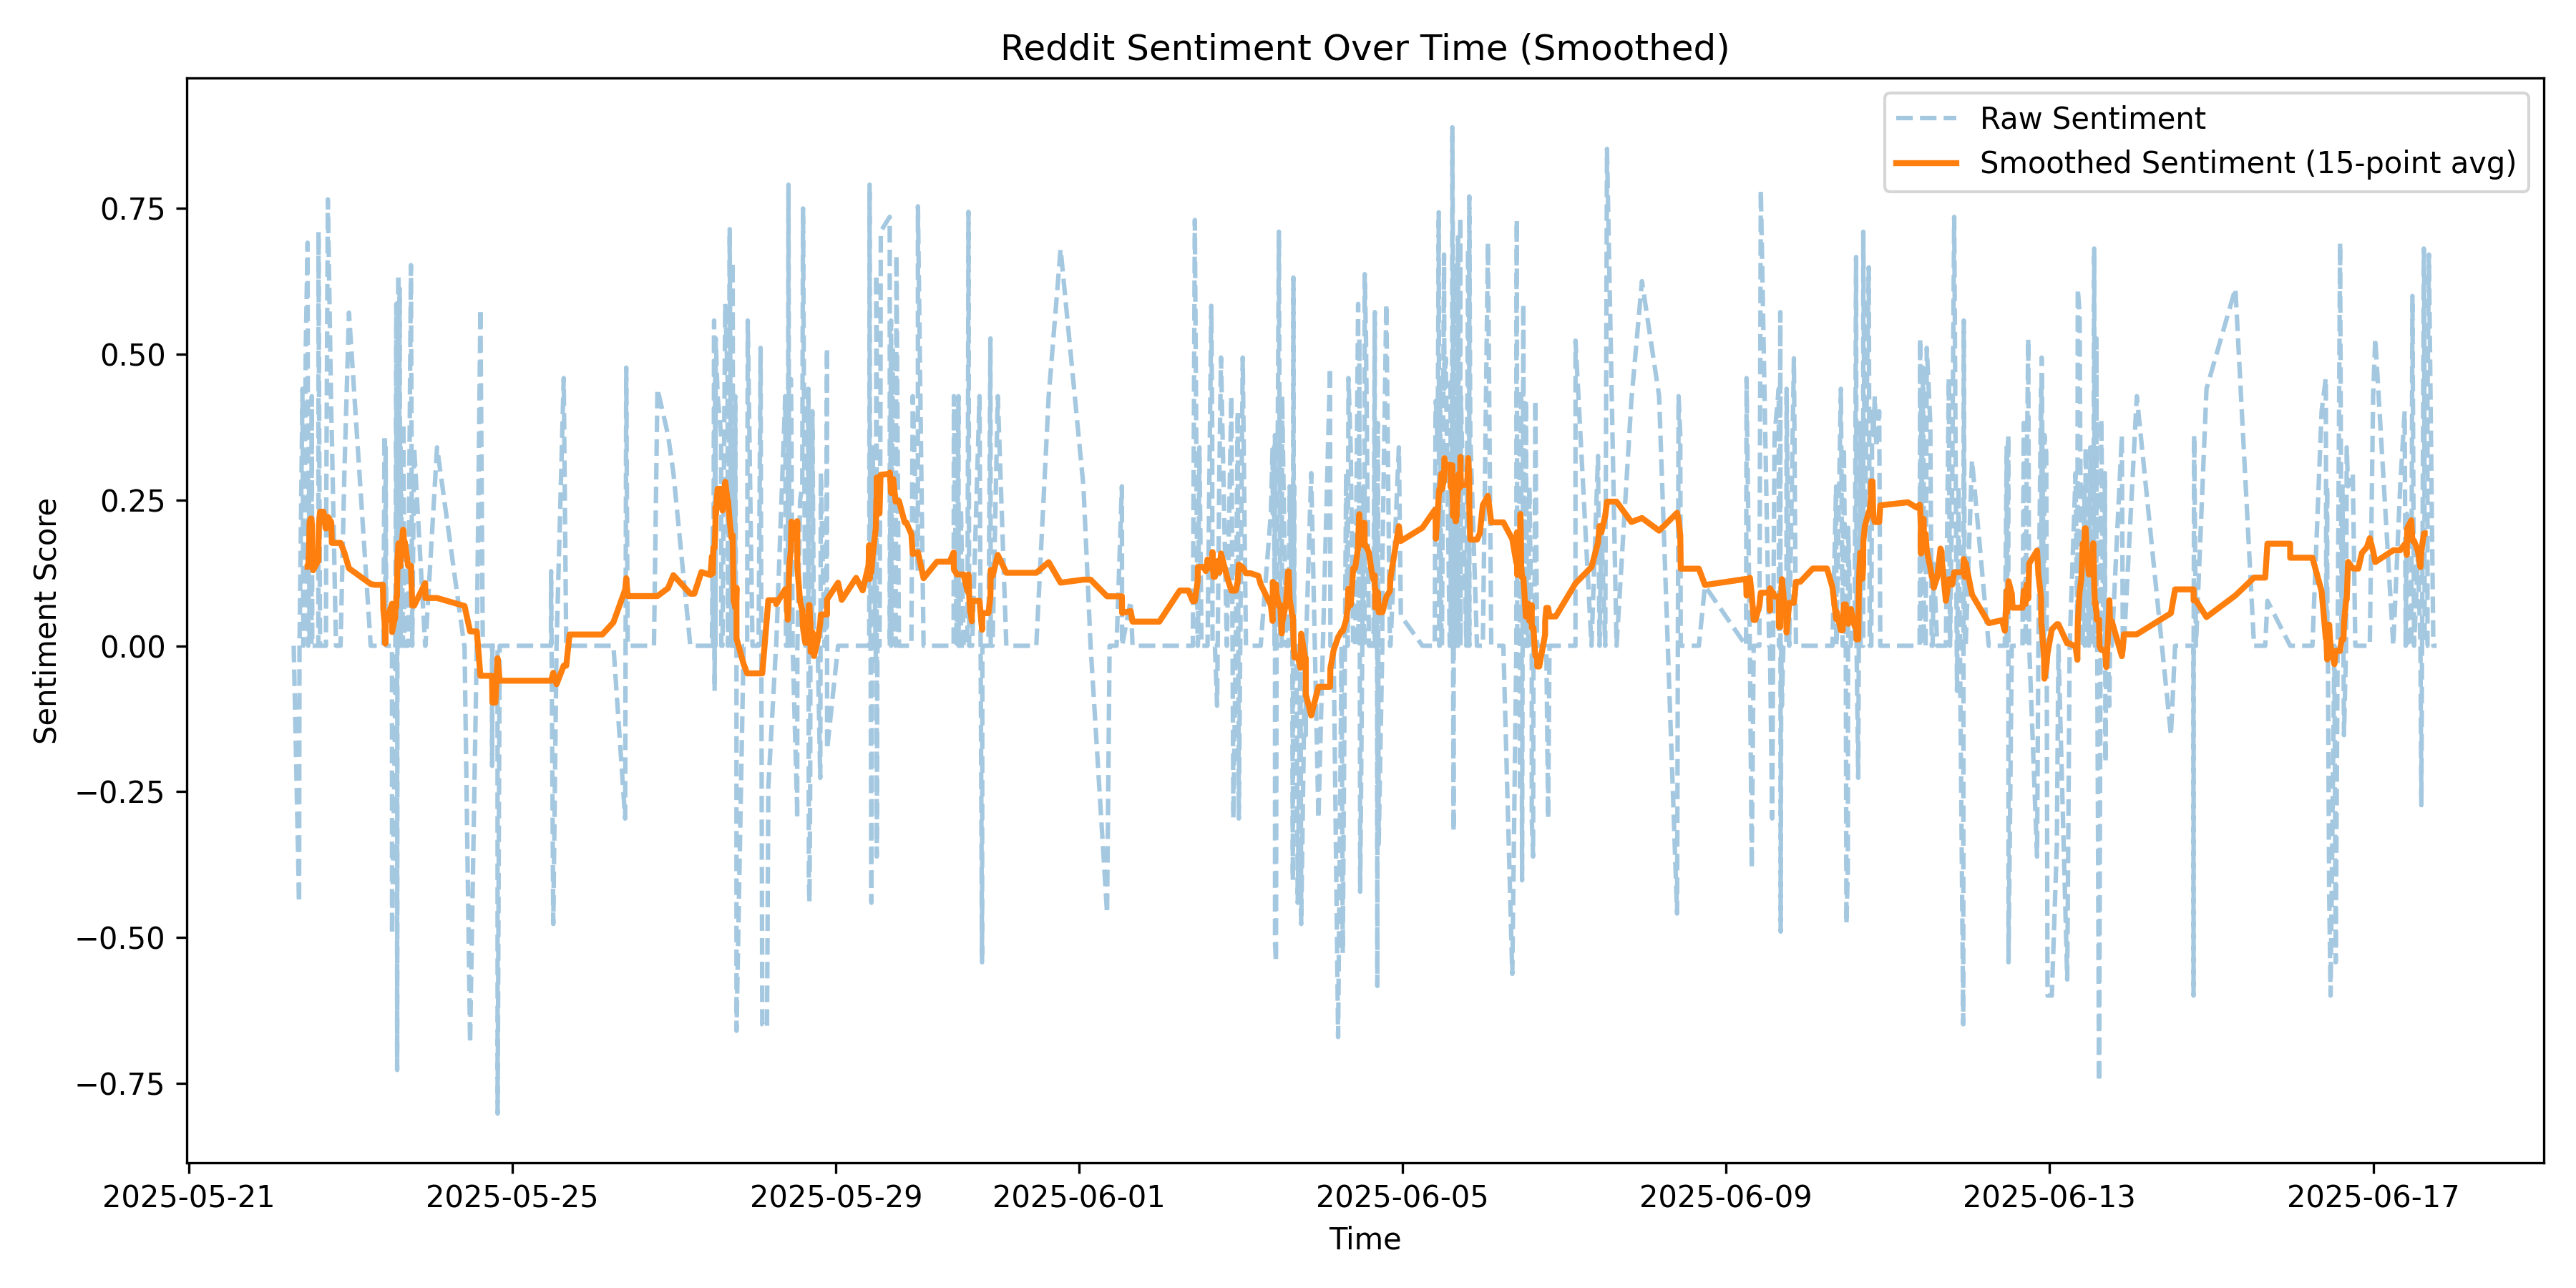

Values plotted in this chart, from the file beside it:
title, timestamp, score, sentiment_score, smoothed_sentiment
Fannie Mae jumps 30 % pre market after o…, 2025-05-22 07:06:47, 1320, 0.0, 
UNEMPLOYMENT INSURANCE WEEKLY CLAIMS, 2025-05-22 08:42:32, 434, -0.4404, 
One night 150K…., 2025-05-22 08:50:18, 147, 0.0, 
Quick 90% profit on MSTR calls in 1 day, 2025-05-22 09:43:34, 55, 0.4404, 
$LUMN Just sold almost all its quantum f…, 2025-05-22 09:58:27, 33, 0.0, 
“I’m feeling lucky”, 2025-05-22 10:15:28, 99, 0.128, 
Free Money TLT, 2025-05-22 10:41:38, 86, 0.5106, 
Wish me luck regards, 2025-05-22 11:13:51, 51, 0.6908, 0.1354
$AMC Options are printing money., 2025-05-22 11:25:23, 134, 0.0, 0.1354
UNH yolo, 2025-05-22 11:39:31, 34, 0.2732, 0.1647
511% in 2 days time for $IONQ, 2025-05-22 11:49:37, 65, 0.0, 0.212
$950->$24,500 in 3 trading weeks, 2025-05-22 12:08:40, 1171, 0.0, 0.2181
100 SPY 555P — AUG 29TH EXPIRY — LETS RO…, 2025-05-22 12:22:37, 40, 0.0, 0.2181
$-100,000 Overdraft to my business check…, 2025-05-22 12:28:58, 6089, 0.4278, 0.2096
250 - 83k on Google, 2025-05-22 12:36:45, 426, 0.0, 0.1756
$10.6k in 2.5 hours. Now I get to buy th…, 2025-05-22 12:51:19, 26, 0.0, 0.1295
43% jump today! Holy balls, 2025-05-22 14:26:05, 133, 0.0, 0.1462
10.5k to spare change… this week.  I giv…, 2025-05-22 14:28:51, 137, 0.7096, 0.179
UNH - YES IF COOKED IN THE CHAT, 2025-05-22 14:34:10, 71, 0.5319, 0.2057
Me likey!, 2025-05-22 14:55:57, 13, 0.0, 0.2298
What Are Your Moves Tomorrow, May 23, 20…, 2025-05-22 15:57:34, 226, 0.0, 0.2298
When you believe. You believe. Five year…, 2025-05-22 16:33:44, 2155, 0.0, 0.2013
Blew my account again, 2025-05-22 16:40:59, 142, 0.0, 0.2013
IonQ Jumps 40% on Earnings Beat, Quantum…, 2025-05-22 16:46:56, 36, 0.25, 0.2013
Intuit tops Wall Street estimates after …, 2025-05-22 17:14:21, 17, 0.765, 0.221
Trump to sign orders to boost nuclear po…, 2025-05-22 18:15:12, 3302, 0.4019, 0.2118
Thank you papa karp, 2025-05-22 18:25:28, 281, 0.3612, 0.1763
QBTS baggie, 2025-05-22 19:39:41, 28, 0.0, 0.1763
Guys! The casino has a 24/7 mode now!, 2025-05-22 19:47:35, 179, 0.0, 0.1763
How efffed am I, 2025-05-22 19:48:05, 53, 0.0, 0.1763
Following through with this one, bought …, 2025-05-22 21:01:05, 33, 0.0, 0.1763
I took $100K from our house sale and bou…, 2025-05-22 22:08:44, 10197, 0.296, 0.1597
Impressive, very nice. Now let's see Pau…, 2025-05-22 23:30:40, 702, 0.5709, 0.1327
Daily Discussion Thread for May 23, 2025, 2025-05-23 05:57:27, 240, 0.0, 0.106
WSB in the news., 2025-05-23 07:08:34, 1427, 0.0, 0.1045
It's all about Apples and Oranges, 2025-05-23 08:57:47, 76, 0.0, 0.1045
This is why we hold, 2025-05-23 09:34:33, 388, 0.0, 0.1045
Weekly Earnings Thread 5/26 - 5/30, 2025-05-23 09:41:40, 188, 0.0, 0.07161
This will print right, I followed WSB da…, 2025-05-23 09:42:31, 56, 0.0, 0.06141
Rolled $450K from my $7M LCID position i…, 2025-05-23 10:03:40, 52, 0.3612, 0.04167
Big 🥜 Small 🧠, 2025-05-23 10:16:34, 39, 0.0, 0.003613
trump nuclear EO quick gains, 2025-05-23 10:23:10, 40, 0.34, 0.04267
I have relapsed into UVIX, 2025-05-23 10:36:39, 133, 0.0, 0.04267
$30k > $135k, 2025-05-23 12:16:07, 183, 0.0, 0.07203
Fuck this week🔻😔, 2025-05-23 12:17:18, 465, -0.4939, 0.02357
No clue what MVST does but Y’all told me…, 2025-05-23 13:07:36, 60, -0.1531, 0.04765
UNH printed, and so did my puts — +59% i…, 2025-05-23 13:13:40, 65, 0.0, 0.04765
20k TSLA Put 6/27 $300p, 2025-05-23 13:15:58, 83, 0.0, 0.06603
99% of gamblers quit before their big wi…, 2025-05-23 13:34:07, 1357, 0.5859, 0.06603
Did any other bear make money?, 2025-05-23 13:35:29, 15, 0.0, 0.08419
Thanks GOOGL, 2025-05-23 13:44:47, 754, 0.4404, 0.08419
Revenge traded my losses back from AAPL, 2025-05-23 13:48:19, 30, -0.7269, 0.1069
Let's try like this - I bought today AES…, 2025-05-23 13:54:33, 13, 0.3612, 0.1398
Venture Global (VG) Set to Become the La…, 2025-05-23 13:54:43, 19, 0.0, 0.15
Typical day for my heart and my chart, 2025-05-23 14:11:18, 59, 0.6369, 0.1754
Spy puts printed. I didn’t sell fast eno…, 2025-05-23 14:11:52, 31, 0.0, 0.1754
Thank You 🥭 Ez 75% in 1.5 mins, 2025-05-23 14:32:13, 39, 0.6124, 0.1364
Wendy's application is on hold, 2025-05-23 14:46:04, 104, 0.0, 0.1364
Next play - all in on draftkings $DKNG, 2025-05-23 14:48:59, 52, 0.34, 0.1505
APPL calls, 2025-05-23 15:32:53, 51, 0.0, 0.199
... 652 more rows
